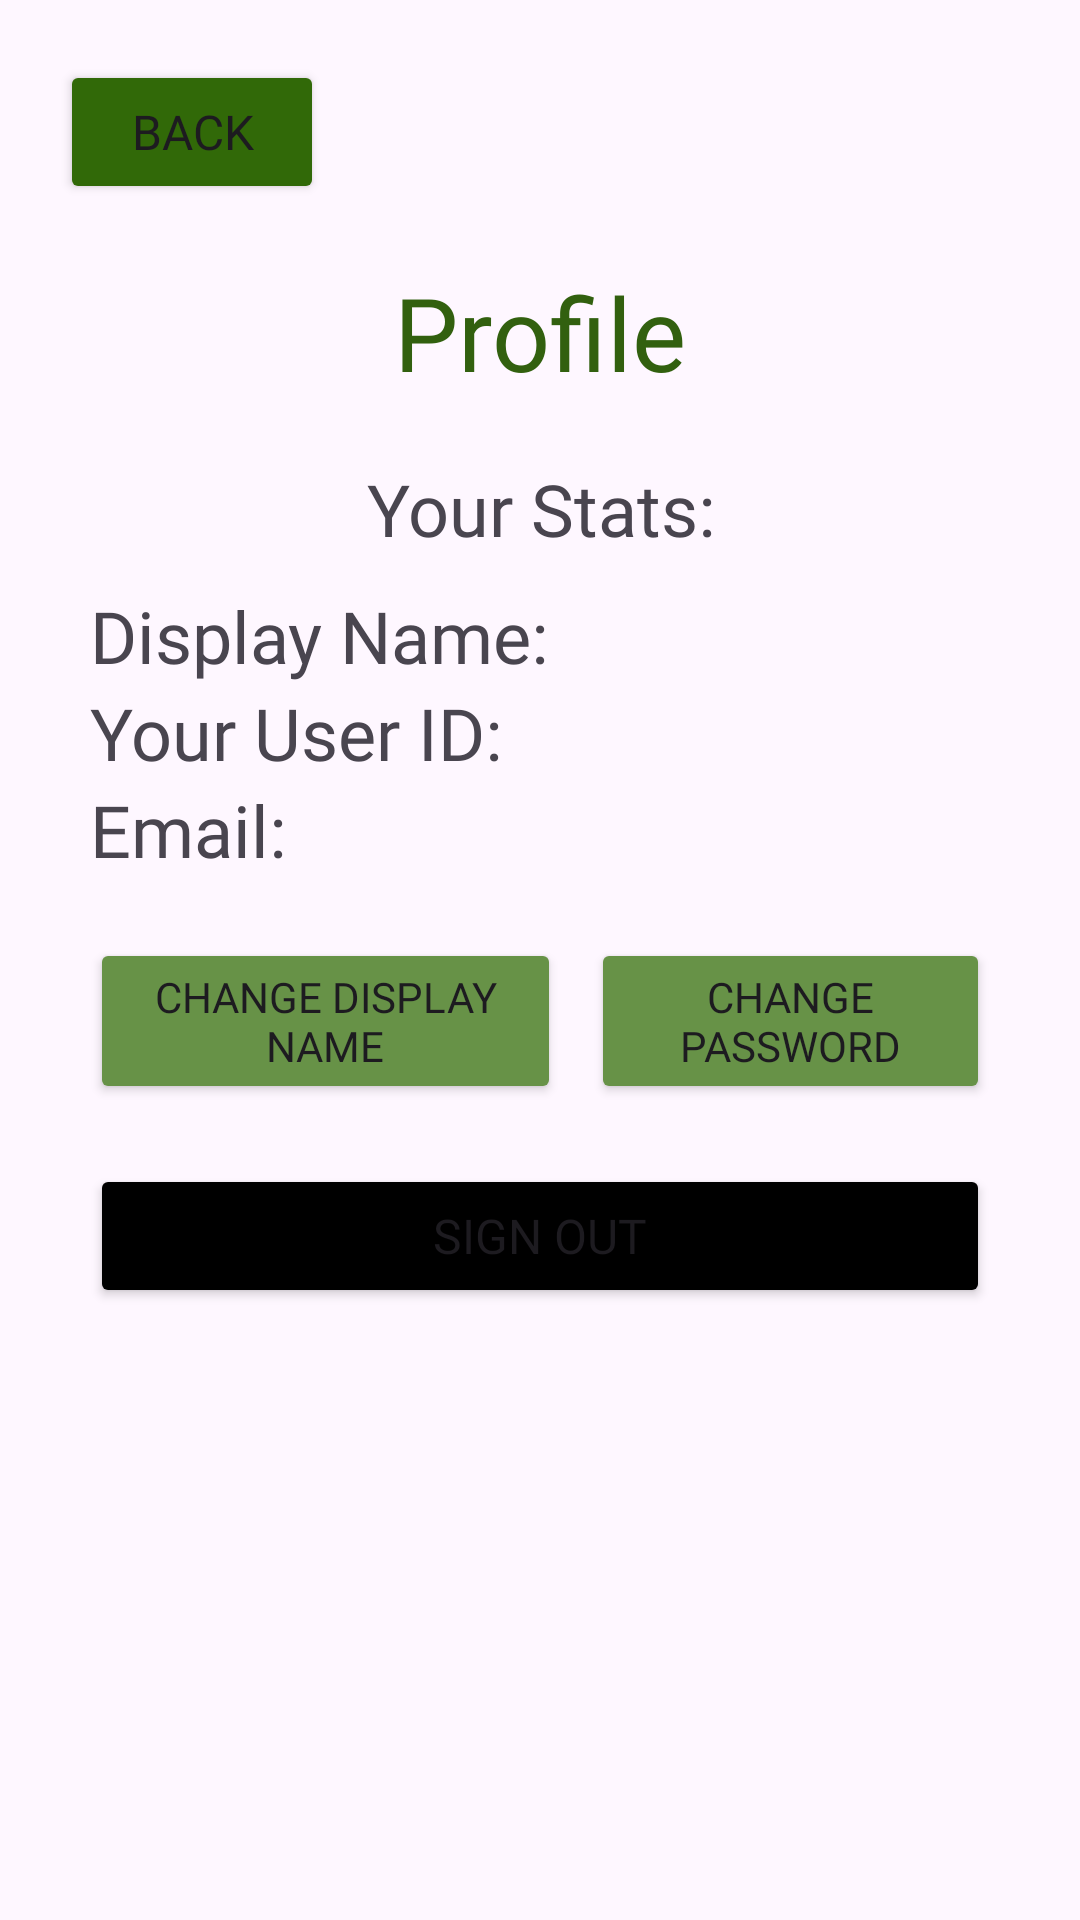

This screen was rendered from an Android layout file. Write that file and the resources it references.
<!-- AndroidManifest.xml: application theme Theme.MSUExplorer -->
<!-- res/layout/activity_profile.xml -->
<?xml version="1.0" encoding="utf-8"?>
<androidx.constraintlayout.widget.ConstraintLayout xmlns:android="http://schemas.android.com/apk/res/android"
    xmlns:app="http://schemas.android.com/apk/res-auto"
    xmlns:tools="http://schemas.android.com/tools"
    android:layout_width="match_parent"
    android:layout_height="match_parent"
    tools:context=".ProfileActivity">

    <LinearLayout
        android:layout_width="match_parent"
        android:layout_height="match_parent"
        android:orientation="vertical">

        <LinearLayout
            android:layout_width="match_parent"
            android:layout_height="wrap_content"
            android:orientation="horizontal"
            android:paddingStart="20dp"
            android:paddingTop="20dp"
            android:paddingEnd="20dp"
            android:paddingBottom="20dp">

            <Button
                android:layout_width="wrap_content"
                android:layout_height="wrap_content"
                android:layout_gravity="start"
                android:backgroundTint="@color/msu_green"
                android:fontFamily="@font/baloo_bhai_2"
                android:onClick="onMenu"
                android:text="@string/back_button"
                android:textSize="16sp" />

        </LinearLayout>

        <TextView
            android:id="@+id/textView"
            android:layout_width="match_parent"
            android:layout_height="wrap_content"
            android:fontFamily="@font/baloo_bhaijaan"
            android:gravity="center_horizontal"
            android:text="@string/profile_title"
            android:textColor="@color/msu_dark_green"
            android:textSize="34sp" />

        <ScrollView
            android:layout_width="match_parent"
            android:layout_height="match_parent" >

            <LinearLayout
                android:id="@+id/TitleLayout"
                android:layout_width="match_parent"
                android:layout_height="wrap_content"
                android:gravity="center"
                android:orientation="vertical"
                android:padding="20dp">

                <LinearLayout
                    android:id="@+id/ScoreLayout"
                    android:layout_width="match_parent"
                    android:layout_height="wrap_content"
                    android:gravity="center"
                    android:orientation="vertical">

                    <TextView
                        android:id="@+id/textView3"
                        android:layout_width="match_parent"
                        android:layout_height="wrap_content"
                        android:fontFamily="@font/baloo_bhai_2_semibold"
                        android:gravity="center"
                        android:text="@string/statistics"
                        android:textSize="24sp" />
                </LinearLayout>

                <TableLayout
                    android:layout_width="match_parent"
                    android:layout_height="wrap_content"
                    android:layout_margin="10dp">

                    <TableRow
                        android:id="@+id/NameRow"
                        android:layout_width="match_parent"
                        android:layout_height="match_parent">

                        <TextView
                            android:id="@+id/textView2"
                            android:layout_width="wrap_content"
                            android:layout_height="wrap_content"
                            android:fontFamily="@font/baloo_bhai_2"
                            android:text="@string/display_name"
                            android:textSize="24sp" />
                    </TableRow>

                    <TableRow
                        android:id="@+id/IDRow"
                        android:layout_width="match_parent"
                        android:layout_height="match_parent">

                        <TextView
                            android:id="@+id/pass_text"
                            android:layout_width="wrap_content"
                            android:layout_height="wrap_content"
                            android:fontFamily="@font/baloo_bhai_2"
                            android:text="@string/uid"
                            android:textSize="24sp" />
                    </TableRow>

                    <TableRow
                        android:id="@+id/EmailRow"
                        android:layout_width="match_parent"
                        android:layout_height="match_parent">

                        <TextView
                            android:id="@+id/email_text"
                            android:layout_width="wrap_content"
                            android:layout_height="wrap_content"
                            android:fontFamily="@font/baloo_bhai_2"
                            android:text="@string/email"
                            android:textSize="24sp" />
                    </TableRow>

                </TableLayout>

                <TableLayout
                    android:layout_width="match_parent"
                    android:layout_height="wrap_content">

                    <TableRow
                        android:layout_width="wrap_content"
                        android:layout_height="match_parent">

                        <Button
                            android:id="@+id/button2"
                            android:layout_width="match_parent"
                            android:layout_height="wrap_content"
                            android:layout_marginStart="10dp"
                            android:layout_marginTop="10dp"
                            android:layout_marginEnd="5dp"
                            android:layout_marginBottom="10dp"
                            android:layout_weight="1"
                            android:backgroundTint="@color/msu_light_green"
                            android:fontFamily="@font/baloo_bhai_2"
                            android:onClick="onChangeDisplay"
                            android:text="@string/change_display"
                            android:textSize="14sp" />

                        <Button
                            android:id="@+id/button3"
                            android:layout_width="match_parent"
                            android:layout_height="wrap_content"
                            android:layout_marginStart="5dp"
                            android:layout_marginTop="10dp"
                            android:layout_marginEnd="10dp"
                            android:layout_marginBottom="10dp"
                            android:layout_weight="1"
                            android:backgroundTint="@color/msu_light_green"
                            android:fontFamily="@font/baloo_bhai_2"
                            android:onClick="onChangePassword"
                            android:text="@string/change_pass"
                            android:textSize="14sp" />
                    </TableRow>
                </TableLayout>

                <Button
                    android:id="@+id/sign_out_button"
                    android:layout_width="match_parent"
                    android:layout_height="wrap_content"
                    android:layout_margin="10dp"
                    android:backgroundTint="#000000"
                    android:fontFamily="@font/baloo_bhai_2_semibold"
                    android:onClick="onSignOut"
                    android:text="@string/sign_out"
                    android:textSize="16sp" />

            </LinearLayout>
        </ScrollView>

    </LinearLayout>

</androidx.constraintlayout.widget.ConstraintLayout>
<!-- resources referenced by this layout -->
<resources>
  <color name="msu_dark_green">#32600F</color>
  <color name="msu_green">#316908</color>
  <color name="msu_light_green">#679247</color>
  <string name="back_button">Back</string>
  <string name="change_display">Change Display Name</string>
  <string name="change_pass">Change Password</string>
  <string name="display_name">Display Name:</string>
  <string name="email">Email:</string>
  <string name="profile_title">Profile</string>
  <string name="sign_out">Sign Out</string>
  <string name="statistics">Your Stats:</string>
  <string name="uid">Your User ID:</string>
  <style name="Theme.MSUExplorer" parent="Base.Theme.MSUExplorer" />
  <style name="Base.Theme.MSUExplorer" parent="Theme.Material3.DayNight.NoActionBar">
          
          
      </style>
</resources>
